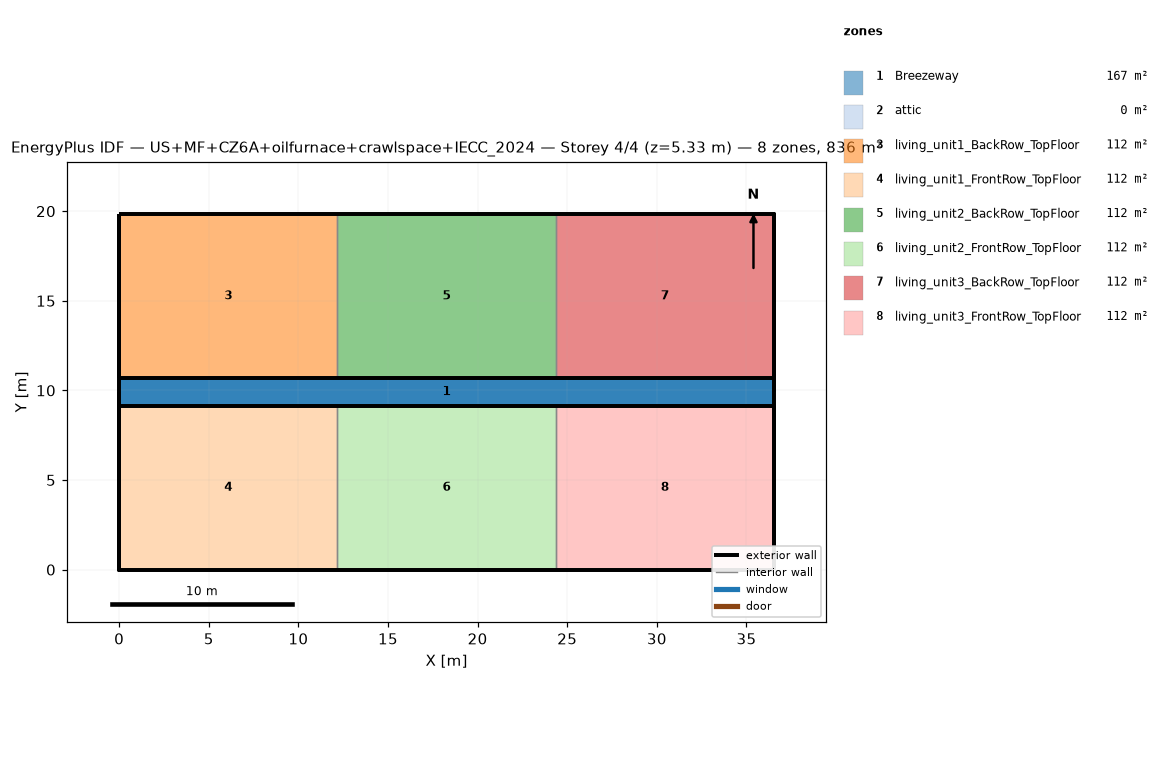
=== STOREY PLAN SPEC (per zone: floor XY polygon, exterior-wall plan segments, windows/doors) ===
zone 1: Breezeway  (167.0 m²)
  floor: (36.54, 9.16) (0.00, 9.16) (0.00, 10.68) (36.54, 10.68)
  floor: (36.54, 9.16) (0.00, 9.16) (0.00, 10.68) (36.54, 10.68)
  floor: (36.54, 9.16) (0.00, 9.16) (0.00, 10.68) (36.54, 10.68)
zone 2: attic  (0.0 m²)
  exterior wall: (36.54, 0.00) – (36.54, 19.84) – (36.54, 9.92)  [29.8 m]
  exterior wall: (0.00, 19.84) – (0.00, 0.00) – (0.00, 9.92)  [29.8 m]
zone 3: living_unit1_BackRow_TopFloor  (111.5 m²)
  floor: (12.18, 10.68) (0.00, 10.68) (0.00, 19.84) (12.18, 19.84)
  exterior wall: (12.18, 19.84) – (0.00, 19.84)  [12.2 m]
  exterior wall: (0.00, 19.84) – (0.00, 10.68)  [9.2 m]
  exterior wall: (0.00, 10.68) – (12.18, 10.68)  [12.2 m]
  interior walls: 1
zone 4: living_unit1_FrontRow_TopFloor  (111.5 m²)
  floor: (12.18, 0.00) (0.00, 0.00) (0.00, 9.16) (12.18, 9.16)
  exterior wall: (0.00, 0.00) – (12.18, 0.00)  [12.2 m]
  exterior wall: (0.00, 9.16) – (0.00, 0.00)  [9.2 m]
  exterior wall: (12.18, 9.16) – (0.00, 9.16)  [12.2 m]
  interior walls: 1
zone 5: living_unit2_BackRow_TopFloor  (111.5 m²)
  floor: (24.36, 10.68) (12.18, 10.68) (12.18, 19.84) (24.36, 19.84)
  exterior wall: (12.18, 10.68) – (24.36, 10.68)  [12.2 m]
  exterior wall: (24.36, 19.84) – (12.18, 19.84)  [12.2 m]
  interior walls: 2
zone 6: living_unit2_FrontRow_TopFloor  (111.5 m²)
  floor: (24.36, 0.00) (12.18, 0.00) (12.18, 9.16) (24.36, 9.16)
  exterior wall: (12.18, 0.00) – (24.36, 0.00)  [12.2 m]
  exterior wall: (24.36, 9.16) – (12.18, 9.16)  [12.2 m]
  interior walls: 2
zone 7: living_unit3_BackRow_TopFloor  (111.5 m²)
  floor: (36.54, 10.68) (24.36, 10.68) (24.36, 19.84) (36.54, 19.84)
  exterior wall: (36.54, 10.68) – (36.54, 19.84)  [9.2 m]
  exterior wall: (36.54, 19.84) – (24.36, 19.84)  [12.2 m]
  exterior wall: (24.36, 10.68) – (36.54, 10.68)  [12.2 m]
  interior walls: 1
zone 8: living_unit3_FrontRow_TopFloor  (111.5 m²)
  floor: (36.54, 0.00) (24.36, 0.00) (24.36, 9.16) (36.54, 9.16)
  exterior wall: (24.36, 0.00) – (36.54, 0.00)  [12.2 m]
  exterior wall: (36.54, 0.00) – (36.54, 9.16)  [9.2 m]
  exterior wall: (36.54, 9.16) – (24.36, 9.16)  [12.2 m]
  interior walls: 1

=== DERIVED (storey summary) ===
Building: US+MF+CZ6A+oilfurnace+crawlspace+IECC_2024
Storey: 4 of 4  (floor level z = 5.33 m)
Storey gross floor area: 836.2 m²
Zones on this storey: 8
  - Breezeway: floor 167.0 m²
  - attic: floor 0.0 m²; exterior wall 59.5 m (81.9 m²); WWR 0.0%
  - living_unit1_BackRow_TopFloor: floor 111.5 m²; exterior wall 33.5 m (86.9 m²); WWR 0.0%
  - living_unit1_FrontRow_TopFloor: floor 111.5 m²; exterior wall 33.5 m (86.9 m²); WWR 0.0%
  - living_unit2_BackRow_TopFloor: floor 111.5 m²; exterior wall 24.4 m (63.1 m²); WWR 0.0%
  - living_unit2_FrontRow_TopFloor: floor 111.5 m²; exterior wall 24.4 m (63.1 m²); WWR 0.0%
  - living_unit3_BackRow_TopFloor: floor 111.5 m²; exterior wall 33.5 m (86.9 m²); WWR 0.0%
  - living_unit3_FrontRow_TopFloor: floor 111.5 m²; exterior wall 33.5 m (86.9 m²); WWR 0.0%
Zone adjacency (shared interzone walls):
  - living_unit1_BackRow_TopFloor ↔ living_unit2_BackRow_TopFloor
  - living_unit1_FrontRow_TopFloor ↔ living_unit2_FrontRow_TopFloor
  - living_unit2_BackRow_TopFloor ↔ living_unit3_BackRow_TopFloor
  - living_unit2_FrontRow_TopFloor ↔ living_unit3_FrontRow_TopFloor